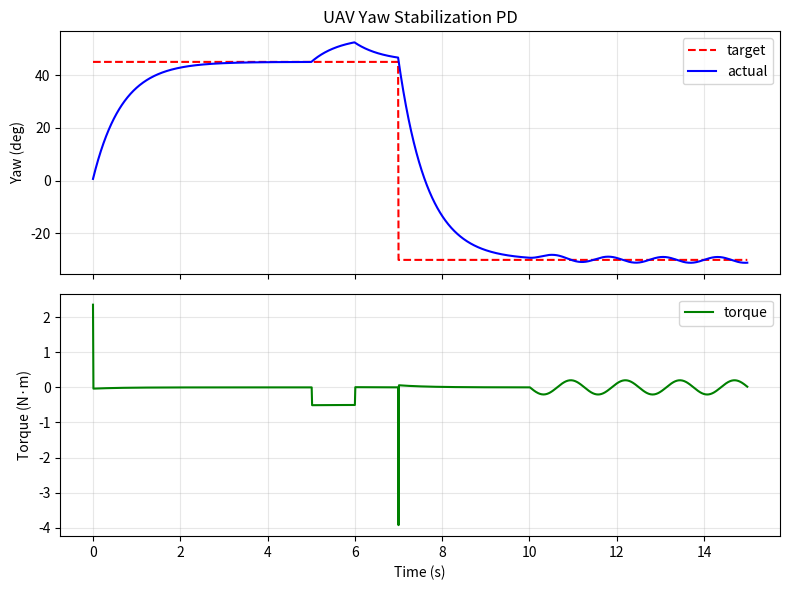

This chart was generated by the following Python code:
#!/usr/bin/env python3
"""UAV Yaw Stabilization PD Controller Simulation.

Simulates a simplified UAV yaw channel under wind gust torque
using a PD heading stabilizer with angle wrapping.
"""
import numpy as np
import matplotlib
matplotlib.use("Agg")
import matplotlib.pyplot as plt


class UAVYawPlant:
    """Simplified UAV yaw dynamics (rotational about Z)."""
    def __init__(self, Izz=0.02, dt=0.01):
        self.Izz = Izz
        self.dt = dt
        self.yaw = 0.0
        self.yaw_rate = 0.0

    def step(self, torque, disturbance=0.0):
        accel = (torque + disturbance) / self.Izz
        self.yaw_rate += accel * self.dt
        self.yaw += self.yaw_rate * self.dt
        # Wrap to [-pi, pi]
        while self.yaw > np.pi:
            self.yaw -= 2 * np.pi
        while self.yaw < -np.pi:
            self.yaw += 2 * np.pi
        return self.yaw, self.yaw_rate


class PDYawController:
    """PD yaw stabilizer."""
    def __init__(self, dt=0.01, kp=3.0, kd=2.0):
        self.dt = dt
        self.kp = kp
        self.kd = kd

    def update(self, yaw_target, yaw_meas, yaw_rate_meas):
        err = yaw_target - yaw_meas
        return self.kp * err - self.kd * yaw_rate_meas


def yaw_profile(t):
    """Step heading: 45 deg for t<7, then -30 deg."""
    if t < 7.0:
        return np.pi / 4
    else:
        return -np.pi / 6


def wind_torque(t):
    """Gust torque at t=5..6, oscillating after t=10."""
    td = 0.0
    if 5.0 < t < 6.0:
        td = 0.5
    if t > 10.0:
        td += 0.2 * np.sin(2 * np.pi * 0.8 * (t - 10.0))
    return td


def main():
    print("=== UAV Yaw Stabilization ===")
    import sys
    print(f"Python: {sys.version.split()[0]} NumPy")

    dt = 0.01
    t_end = 15.0
    plant = UAVYawPlant(dt=dt)
    ctrl = PDYawController(dt=dt)

    times, yaws, torques = [], [], []
    for t in np.arange(0, t_end, dt):
        target = yaw_profile(t)
        u = ctrl.update(target, plant.yaw, plant.yaw_rate)
        y, r = plant.step(u, wind_torque(t))
        times.append(t); yaws.append(y); torques.append(u)

    times = np.array(times); yaws = np.array(yaws); torques = np.array(torques)

    # --- Step response metrics (before gust, t < 5s) ---
    # Gust torque acts at t=5..6s, so step windows must end before t=5s.
    # Steady-state error over 4.0-4.9s.
    step_mask = (times >= 4.0) & (times < 4.9)
    steady_err = np.degrees(np.mean(np.abs(np.pi / 4 - yaws[step_mask])))
    # Overshoot over 0-5s (before gust onset).
    pre_gust = yaws[times < 5.0]
    overshoot = np.degrees(np.max(pre_gust) - np.pi / 4)

    # --- Gust metrics (5-6s) ---
    gust_mask = (times >= 5.0) & (times < 6.0)
    gust_peak = np.degrees(np.max(np.abs(np.pi / 4 - yaws[gust_mask])))

    # --- Recovery after gust (t > 6s) ---
    # Residual 0.9s after gust ends (t=6.9s, before the second step at t=7s).
    res_mask = (times >= 6.9) & (times < 7.0)
    residual = np.degrees(np.max(np.abs(np.pi / 4 - yaws[res_mask])))
    # Recovery time: first time after t=6s the error returns within 1% band
    # of the 45 deg heading.
    band = np.radians(0.01 * 45.0)
    post_gust = times >= 6.0
    rec_idx = np.where(post_gust & (np.abs(np.pi / 4 - yaws) <= band))[0]
    recovery_time = (times[rec_idx[0]] - 6.0) if len(rec_idx) else None

    print(f"Final yaw: {np.degrees(yaws[-1]):.1f} deg (target -30)")
    print(f"Step steady error (4.0-4.9s): {steady_err:.3f} deg")
    print(f"Step overshoot (0-5s): {overshoot:.3f} deg")
    print(f"Gust peak (5-6s): {gust_peak:.3f} deg")
    print(f"Residual 0.9s after gust: {residual:.3f} deg")
    if recovery_time is not None:
        print(f"Recovery time to 1% band: {recovery_time:.2f} s")
    else:
        print("Recovery time to 1% band: not reached before next step")

    fig, (ax1, ax2) = plt.subplots(2, 1, figsize=(8, 6), sharex=True)
    tgt = np.array([yaw_profile(t) for t in times])
    ax1.plot(times, np.degrees(tgt), 'r--', label='target')
    ax1.plot(times, np.degrees(yaws), 'b-', label='actual')
    ax1.set_ylabel('Yaw (deg)'); ax1.legend(); ax1.grid(alpha=0.3)
    ax1.set_title('UAV Yaw Stabilization PD')
    ax2.plot(times, torques, 'g-', label='torque')
    ax2.set_ylabel('Torque (N·m)'); ax2.set_xlabel('Time (s)')
    ax2.legend(); ax2.grid(alpha=0.3)
    fig.tight_layout()
    out = "yaw_response.png"
    fig.savefig(out, dpi=100)
    print(f"Saved: {out}")


if __name__ == "__main__":
    main()
